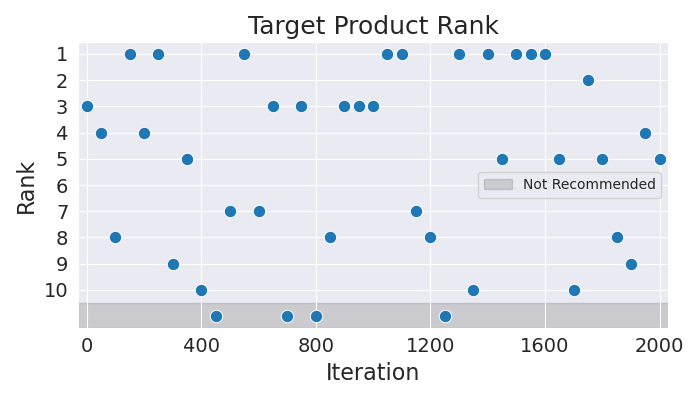

Data behind this chart, as committed beside it:
Iteration, Rank
0, 3
50, 4
100, 8
150, 1
200, 4
250, 1
300, 9
350, 5
400, 10
450, 11
500, 7
550, 1
600, 7
650, 3
700, 11
750, 3
800, 11
850, 8
900, 3
950, 3
1000, 3
1050, 1
1100, 1
1150, 7
1200, 8
1250, 11
1300, 1
1350, 10
1400, 1
1450, 5
1500, 1
1550, 1
1600, 1
1650, 5
1700, 10
1750, 2
1800, 5
1850, 8
1900, 9
1950, 4
2000, 5
